Run: headless pygame with SDL's dummy video driver; simulated clock (each Clock.tick advances the game by its frame time, no real sleeping); random seed 0; keys injected as events and as key.get_pressed() state; no mouse input.
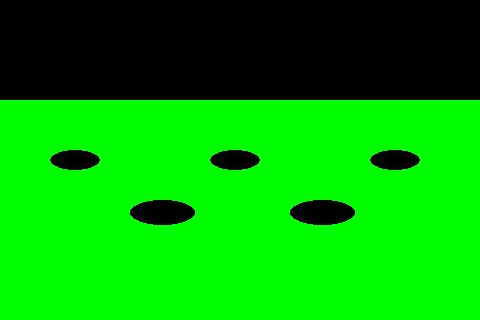
Frame 1 of 4 · flips 1–60 · no input
Frame 2 of 4 · flips 61–180 · tapped SPACE, RETURN · held RIGHT (→), D · screen unchanged from frame 1, image omitted
Frame 3 of 4 · flips 181–300 · held DOWN (↓), S · screen unchanged from frame 2, image omitted
Frame 4 of 4 · flips 301–420 · held LEFT (←), A, UP (↑), W · screen unchanged from frame 3, image omitted

The pygame program that drew these frames:

import pygame

size = (width,height) = (480,320)

pygame.init()
screen = pygame.display.set_mode(size)

black = (0,0,0)
green = (0,255,0)

quit = False
while quit != True:
    for event in pygame.event.get():
        if event.type == pygame.QUIT:
            quit = True

    screen.fill(black)

    #Draw background
    pygame.draw.rect(screen, green, (0,100,480,220))
    pygame.draw.ellipse(screen, black, [50, 150, 50, 20])
    pygame.draw.ellipse(screen, black, [130, 200, 65, 25])
    pygame.draw.ellipse(screen, black, [210, 150, 50, 20])
    pygame.draw.ellipse(screen, black, [290, 200, 65, 25])
    pygame.draw.ellipse(screen, black, [370, 150, 50, 20])

    pygame.display.flip()
